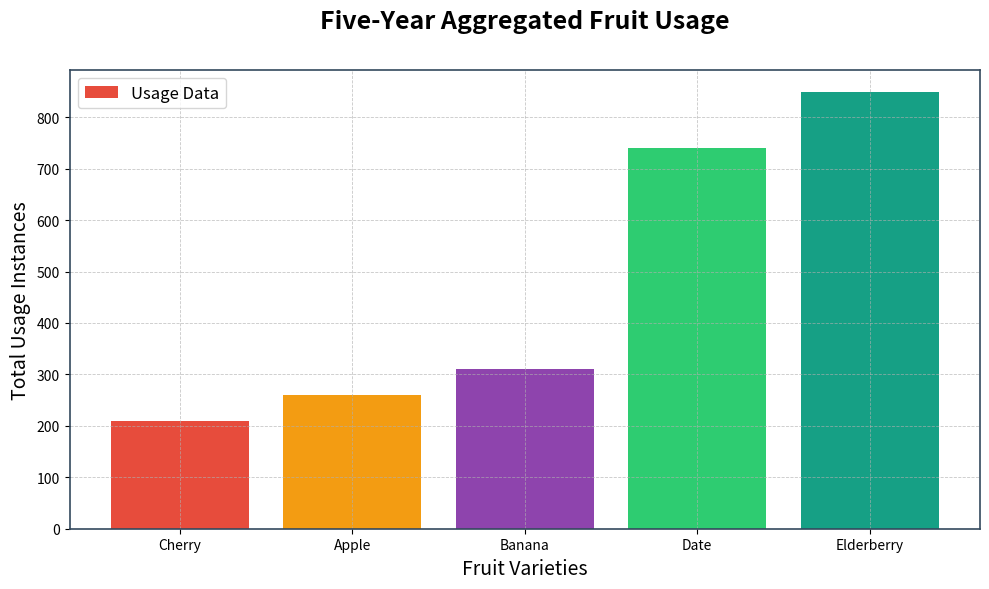

This chart was generated by the following Python code:
import matplotlib.pyplot as plt
import numpy as np

fruit_types = ['Cherry', 'Banana', 'Elderberry', 'Apple', 'Date']

usage_data = np.array([
    [60, 35, 40, 45, 30],
    [65, 50, 60, 55, 80],
    [190, 150, 180, 170, 160],
    [70, 40, 50, 55, 45],
    [160, 150, 135, 140, 155]
])

total_usage = usage_data.sum(axis=1)
sorted_indices = np.argsort(total_usage)
sorted_fruit_types = [fruit_types[i] for i in sorted_indices]
sorted_total_usage = total_usage[sorted_indices]

fig, ax = plt.subplots(figsize=(10, 6))

# Randomly altered colors for bars
colors = ['#e74c3c', '#8e44ad', '#16a085', '#f39c12', '#2ecc71']

# Plot sorted bar chart with different colors
ax.bar(sorted_fruit_types, sorted_total_usage, color=[colors[i] for i in sorted_indices])

# Randomly altered chart labels and styles
ax.set_xlabel('Fruit Varieties', fontsize=14, fontstyle='italic')
ax.set_ylabel('Total Usage Instances', fontsize=14, fontstyle='italic')
ax.set_title('Five-Year Aggregated Fruit Usage', fontsize=18, fontweight='bold', pad=30)

# Add grid
ax.grid(True, linestyle='--', linewidth=0.6, alpha=0.7)

# Add a border by setting the spine color and width
for spine in ax.spines.values():
    spine.set_edgecolor('#34495e')
    spine.set_linewidth(1.2)

# Add legend after bars with colorful markers
ax.legend(['Usage Data'], loc='upper left', frameon=True, fontsize=12, markerfirst=True)

plt.tight_layout()
plt.show()
